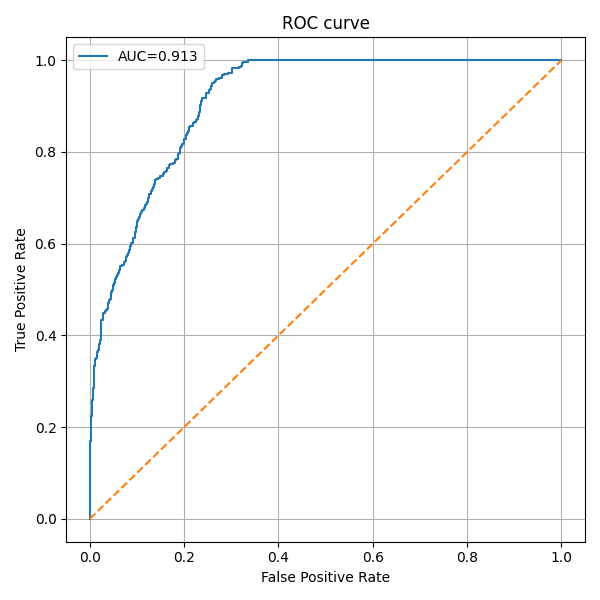

The data file committed next to this chart (first rows):
fpr, tpr, threshold
0.0, 0.0, inf
0.0, 0.002976, 0.9991
0.0, 0.1399, 0.947
0.0004562, 0.1399, 0.9469
0.0004562, 0.1696, 0.912
0.001825, 0.1696, 0.9031
0.001825, 0.1875, 0.8893
0.002281, 0.1875, 0.886
0.002281, 0.1994, 0.8779
0.002737, 0.1994, 0.8757
0.002737, 0.2143, 0.8688
0.003193, 0.2143, 0.8684
0.003193, 0.2232, 0.866
0.00365, 0.2232, 0.8646
0.00365, 0.2381, 0.8562
0.004106, 0.2381, 0.849
0.004106, 0.244, 0.8464
0.004562, 0.244, 0.8451
0.004562, 0.256, 0.835
0.005018, 0.256, 0.8345
0.005018, 0.2589, 0.8325
0.006387, 0.2589, 0.8318
0.006387, 0.2619, 0.8309
0.006843, 0.2619, 0.8308
0.006843, 0.2768, 0.8196
0.007299, 0.2768, 0.8195
0.007299, 0.2857, 0.8048
0.007755, 0.2857, 0.8019
0.007755, 0.2917, 0.8003
0.008212, 0.2917, 0.7967
0.008212, 0.3006, 0.791
0.008668, 0.3006, 0.79
0.008668, 0.3185, 0.7805
0.009124, 0.3185, 0.7805
0.009124, 0.3214, 0.7791
0.00958, 0.3214, 0.7776
0.00958, 0.3333, 0.7646
0.01004, 0.3333, 0.7624
0.01004, 0.3363, 0.7495
0.01049, 0.3363, 0.7476
0.01049, 0.3393, 0.7422
0.01095, 0.3393, 0.7401
0.01095, 0.3482, 0.7342
0.01277, 0.3482, 0.7286
0.01277, 0.3512, 0.7284
0.01414, 0.3512, 0.7207
0.01414, 0.3571, 0.7117
0.01551, 0.3571, 0.7081
0.01551, 0.3601, 0.707
0.01597, 0.3601, 0.707
0.01597, 0.3631, 0.7069
0.01688, 0.3631, 0.7022
0.01688, 0.369, 0.6973
0.01962, 0.369, 0.6794
0.01962, 0.372, 0.677
0.02007, 0.372, 0.6765
0.02007, 0.381, 0.6733
0.02099, 0.381, 0.6728
0.02099, 0.3869, 0.6712
0.02144, 0.3869, 0.6711
... 307 more rows
